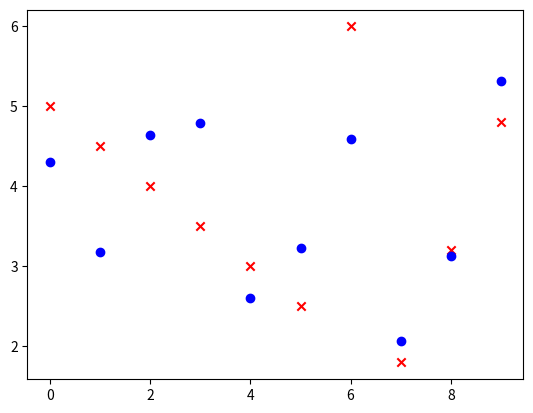

Python code for this plot:
import numpy as np
import math,copy
import matplotlib.pyplot as plt

X_train = np.array([
    [800, 20, 7, 200, 1, 0, 0, 0, 0, 0, 1, 0, 0, 0, 0, 0],  # Amhara, Maize
    [600, 22, 6, 150, 0, 1, 0, 0, 0, 0, 0, 0, 0, 0, 0, 0],  # Oromia, Wheat
    [700, 19, 8, 100, 0, 0, 1, 0, 0, 0, 0, 0, 0, 0, 0, 0],  # Tigray, Barley
    [1000, 25, 9, 300, 0, 0, 0, 1, 0, 0, 0, 0, 0, 0, 0, 0], # SNNPR, Coffee
    [400, 30, 5, 50, 0, 0, 0, 0, 1, 0, 0, 0, 0, 0, 0, 0],   # Somali, Sorghum
    [500, 28, 6, 70, 0, 0, 0, 0, 0, 1, 0, 0, 0, 0, 0, 0],   # Benishangul, Millet
    [900, 18, 8, 250, 0, 0, 0, 0, 0, 0, 0, 1, 0, 0, 0, 0],  # Addis Ababa, Vegetables
    [300, 35, 4, 20, 0, 0, 0, 0, 0, 0, 1, 0, 0, 0, 0, 0],   # Afar, Teff
    [500, 26, 7, 80, 0, 0, 0, 0, 0, 0, 0, 0, 1, 0, 0, 0],   # Dire Dawa, Pulses
    [1200, 27, 10, 400, 0, 0, 0, 0, 0, 0, 0, 0, 0, 1, 0, 0]  # Gambela, Cassava
])
y_train = np.array([5.0, 4.5, 4.0, 3.5, 3.0, 2.5, 6.0, 1.8, 3.2, 4.8])
w_int = np.random.rand(X_train.shape[1]) * 0.0001  
b_int = 0
def cost(x,y,w,b):
    m=x.shape[0]
    cost=0.
    for i in range(m):
        f_wb= np.dot(w,x[i])+b
        cost+= (f_wb- y[i])**2
    cost= cost/(2*m)
    return cost

def comp_grad(x,y,w,b):
    m, n = x.shape
    d_dw = np.zeros((n,))
    d_db = 0.
    for i in range(m):
        f_wb = (np.dot(x[i], w) + b) - y[i]
        for j in range(n):
            d_dw[j] += f_wb * x[i, j]
        d_db += f_wb

    d_dw = d_dw / m
    d_db = d_db / m
    return d_dw, d_db
def grad_dec(x, y, w_in, b_in, alpha, iter):
    j_history = []
    w = copy.deepcopy(w_in)
    b = b_in

    for i in range(iter):
        d_dw, d_db = comp_grad(x, y, w, b)

        
        w = w - alpha * d_dw
        b = b - alpha * d_db

        if i < 10000:
            j_history.append(cost(x, y, w, b))
        if i % math.ceil(iter / 10) == 0:
            print(f"Iteration {i:4d}: Cost {j_history[-1]:8.2f}   ")

    return w, b, j_history
initial_w = w_int
initial_b = b_int
alpha = 0.000001  
itrr = 10000    


f_w, f_b, j_history = grad_dec(X_train, y_train, initial_w, initial_b, alpha, itrr )


print(f"b, w found by gradient descent: {f_b}, {f_w}")


m, _ = X_train.shape
predictions = np.dot(X_train, f_w) + f_b
plt.scatter(range(m),y_train, marker='x', c='r')
plt.scatter(range(m),predictions, marker='o', c='b')
plt.show()